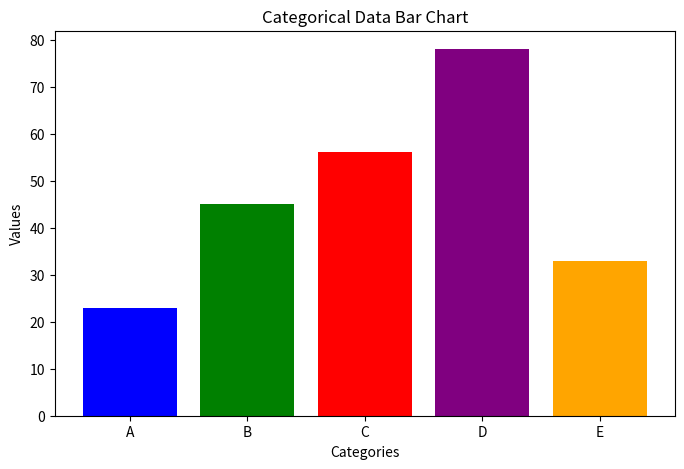

This chart was generated by the following Python code:
import matplotlib.pyplot as plt

# 3. Bar Chart
categories = ['A', 'B', 'C', 'D', 'E']
values = [23, 45, 56, 78, 33]

plt.figure(figsize=(8, 5))
plt.bar(categories, values, color=['blue', 'green', 'red', 'purple', 'orange'])
plt.title("Categorical Data Bar Chart")
plt.xlabel("Categories")
plt.ylabel("Values")
plt.show()
